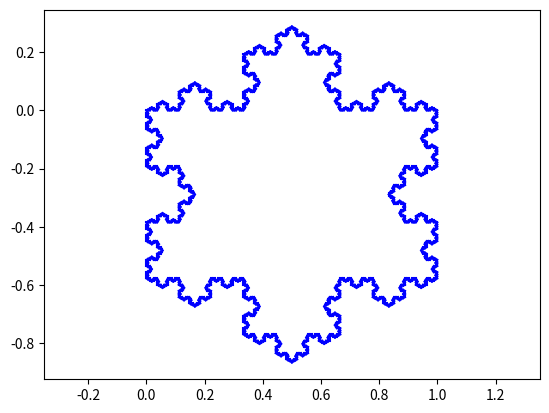

Write the Python code that produced this figure.
# -*- coding: utf-8 -*-
"""
Created on Mon Jan  3 11:19:55 2022

@author: xpess
"""
def mult_rec(n, p):
    if p == 0:
        return 0
    else :
        return n+mult_rec(n,p-1)

def puiss(x, n):
    if n == 0:
        return 1
    else :
        return x*puiss(x,n-1)

    
def miroir_it(mot):
    """ fonction itérative retournant le miroir d'une chaîne de caractères """
    tom=''
    for lettre in mot:
        tom=lettre+tom
    return (tom)


def miroir_rec(mot):
    """ fonction récursive retournant le miroir d'une chaîne de caractères """
    n=len(mot)
    if len(mot) <= 1:
        return mot
    else:
        return mot[-1] + miroir_rec(mot[0:n-1])



def fibonacci_it(n):
    """fibonacci itérative"""
    a=0
    b=1
    for i in range(n-1): # invariant en entrée : a=u_i, b=u_{i+1}
        c=a+b
        a=b
        b=c
        # invariant en sortie : a=u_{i+1}, b=u_{i+2}
    return (b) # à la fin de la boucle, i=n-2


def fibonacci_rec(n):
    """fibonacci recursive avec renvoi de u_n"""
    if n==0:
        return 0
    elif n==1:
        return 1
    else:
        return (fibonacci_rec(n-1)+fibonacci_rec(n-2))

def fibonacci_rec2(n):
    """fibonacci recursive avec renvoi de deux valeurs de u_n"""
    if n==0:
        return (0,1)
    elif n==1:
        return (1,1)
    else:
        X = fibonacci_rec2(n-1)
        return (X[1],X[0]+X[1])



def numerote(x, y):
    if x == 0 and y == 0:
        return 0
    if y > 0:
        return 1 + numerote(x+1, y-1)
    return 1 + numerote(0, x-1)

def reciproque(n):
    if n == 0:
        return (0, 0)
    (x, y) = reciproque(n-1)
    if x > 0:
        return (x-1, y+1)
    return (y+1, 0)


#matrice rotation d'angle pi/3
import numpy as np
import matplotlib.pyplot as plt
def rotation(angle):
    return np.array([[np.cos(angle),-np.sin(angle)],[np.sin(angle),np.cos(angle)]])

# angle=np.pi/3    
# print (rotation(angle))

def koch(a, b, n):
    R = rotation(np.pi/3)
    if n == 0:
        plt.plot([a[0], b[0]], [a[1], b[1]],'b')
    else:
        c=np.array([(b[0]-a[0])/3+a[0],(b[1]-a[1])/3+a[1]])
        d=np.array([2*(b[0]-a[0])/3+a[0],2*(b[1]-a[1])/3+a[1]])
        vecteur=d-c
        e=np.dot(rotation(np.pi/3),vecteur)+c
        koch(a, c, n - 1)
        koch(c, e, n - 1)
        koch(e, d, n - 1)
        koch(d, b, n - 1)
        
def flocon(a,b,n):
    koch(a,b,n)
    vecteur=b-a
    c=np.dot(rotation(-2*np.pi/3),vecteur)+b
    koch(b,c,n)
    koch(c,a,n)

n = 5
a = np.array([0,0])
b = np.array([1,0])
flocon(a, b, n)
plt.axis('equal')
plt.show()